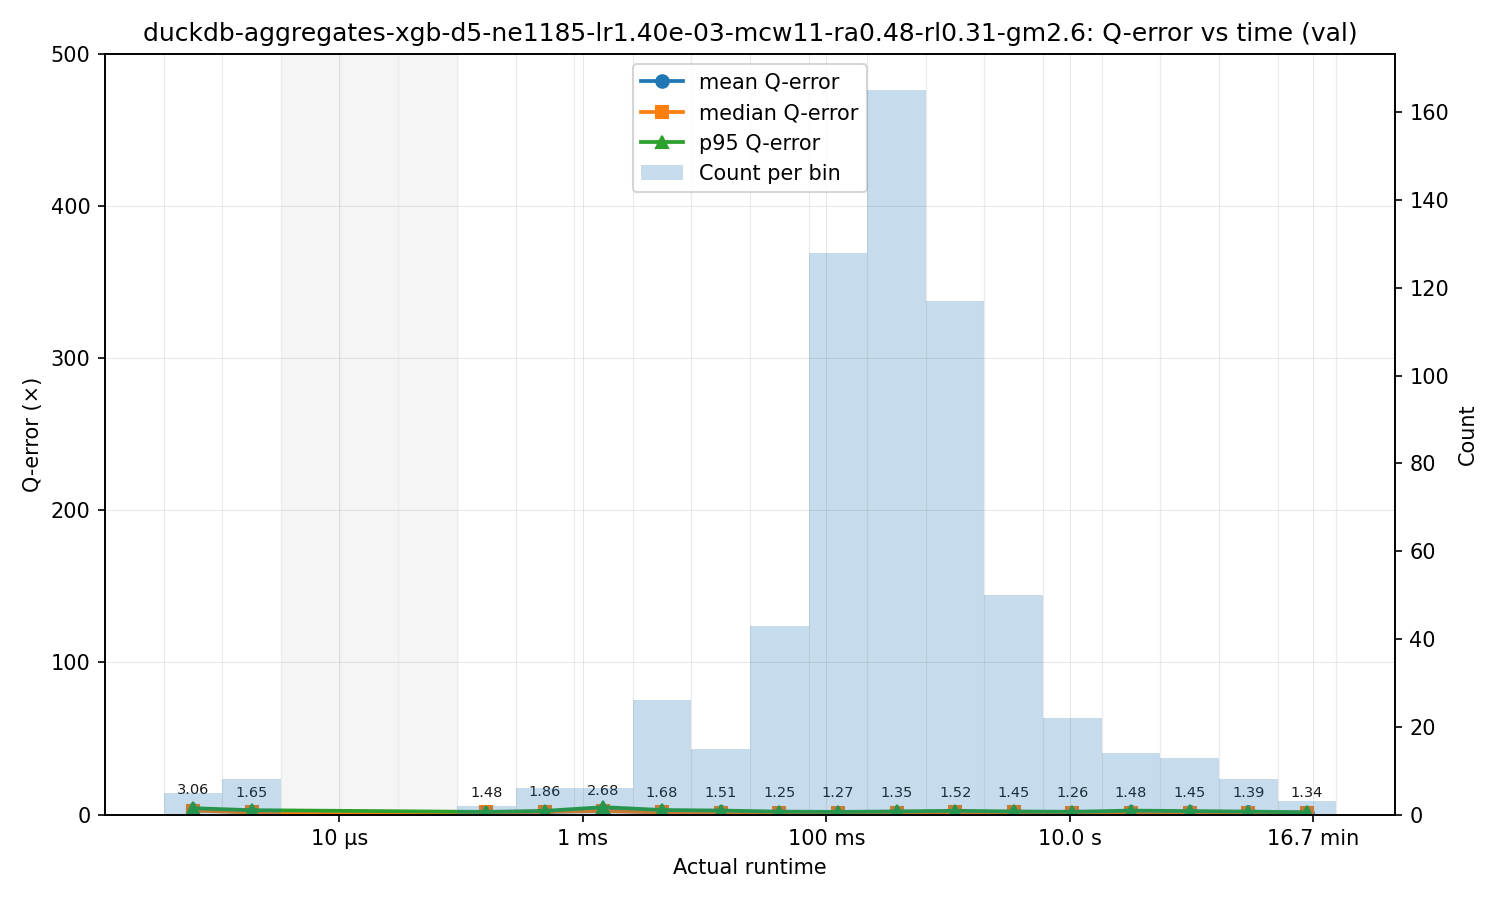

Values plotted in this chart, from the file beside it:
bin_left, bin_right, bin_center, count, q_mean, q_median, q_p95
3.6099999999999986e-07, 1.0941186904003972e-06, 6.284718348777002e-07, 5, 3.058, 2.675, 4.203
1.0941186904003972e-06, 3.316054594691083e-06, 1.9047722463432807e-06, 8, 1.652, 1.403, 2.896
3.316054594691083e-06, 1.0050297258835538e-05, 5.77298314592835e-06, 0, , , 
1.0050297258835538e-05, 3.046043788080844e-05, 1.7496755566001922e-05, 0, , , 
3.046043788080844e-05, 9.231948588136508e-05, 5.3029161457423525e-05, 0, , , 
9.231948588136508e-05, 0.0002798, 0.0001607, 2, 1.477, 1.477, 1.767
0.0002798, 0.000848, 0.0004871, 6, 1.857, 1.872, 2.449
0.000848, 0.00257, 0.001476, 6, 2.675, 2.341, 4.875
0.00257, 0.00779, 0.004474, 26, 1.683, 1.421, 3.009
0.00779, 0.02361, 0.01356, 15, 1.509, 1.208, 2.651
0.02361, 0.07155, 0.0411, 43, 1.249, 1.068, 1.967
0.07155, 0.2169, 0.1246, 128, 1.268, 1.186, 1.765
0.2169, 0.6573, 0.3775, 165, 1.347, 1.271, 2.097
0.6573, 1.992, 1.144, 117, 1.52, 1.371, 2.483
1.992, 6.038, 3.468, 50, 1.454, 1.388, 2.071
6.038, 18.3, 10.51, 22, 1.256, 1.173, 1.856
18.3, 55.46, 31.86, 14, 1.483, 1.295, 2.621
55.46, 168.1, 96.55, 13, 1.452, 1.331, 2.313
168.1, 509.4, 292.6, 8, 1.389, 1.261, 1.996
509.4, 1544, 886.9, 3, 1.344, 1.274, 1.48
